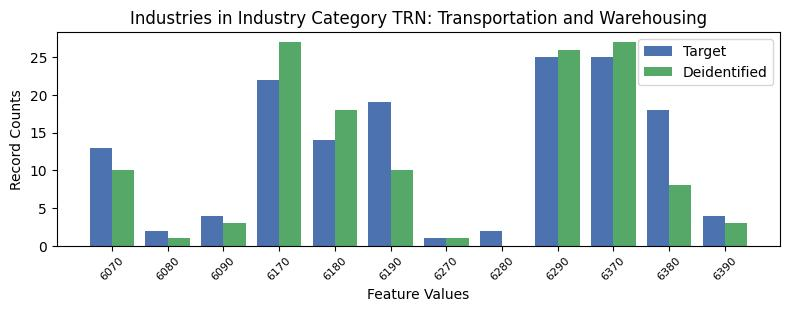

The table this chart was drawn from, first rows:
, INDP, count_target, count_deidentified
7, 6070, 13, 10.0
9, 6080, 2, 1.0
4, 6090, 4, 3.0
0, 6170, 22, 27.0
1, 6180, 14, 18.0
2, 6190, 19, 10.0
11, 6270, 1, 1.0
10, 6280, 2, 0.0
6, 6290, 25, 26.0
8, 6370, 25, 27.0
3, 6380, 18, 8.0
5, 6390, 4, 3.0
